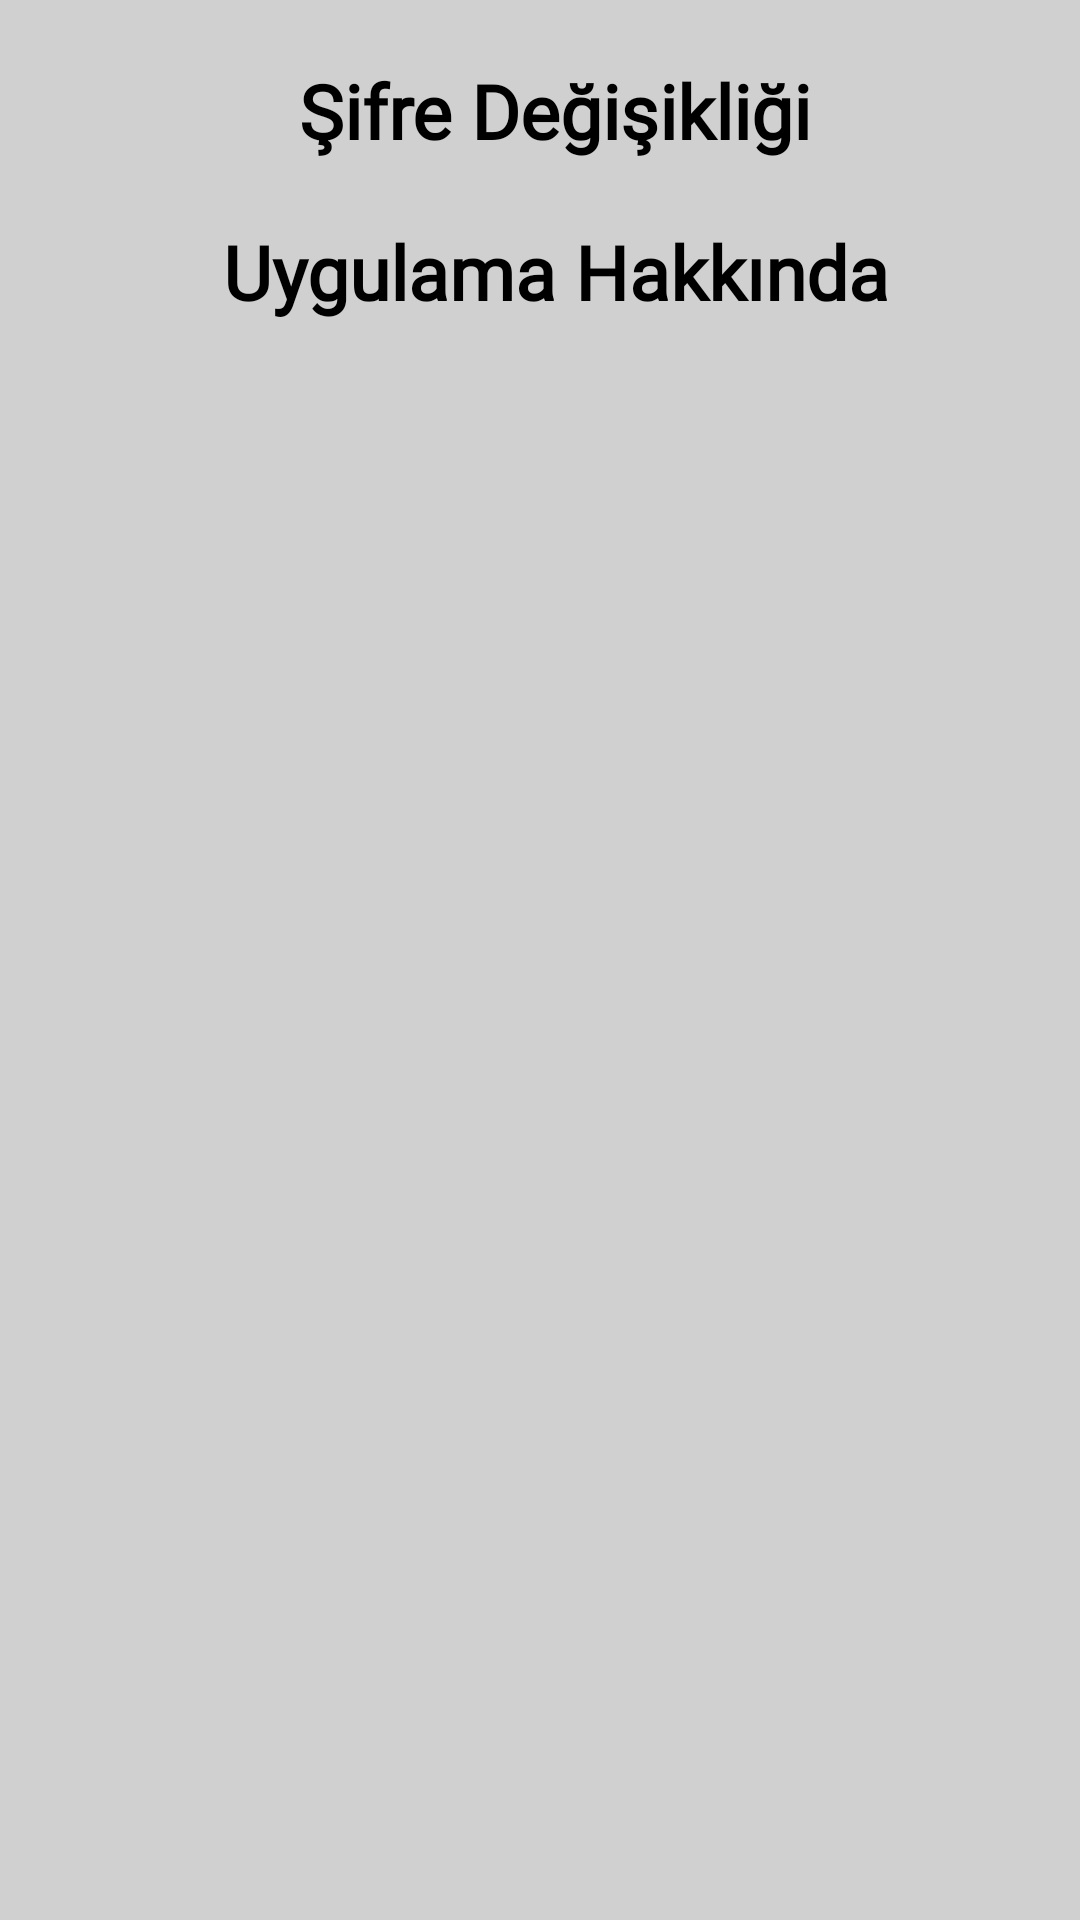

Reconstruct the res/layout file that produces this screen, plus the resources it refers to.
<!-- AndroidManifest.xml: application theme Theme.CineRoom -->
<!-- res/layout/activity_transfer.xml -->
<?xml version="1.0" encoding="utf-8"?>
<LinearLayout xmlns:android="http://schemas.android.com/apk/res/android"
    xmlns:app="http://schemas.android.com/apk/res-auto"
    xmlns:tools="http://schemas.android.com/tools"
    android:layout_width="match_parent"
    android:layout_height="match_parent"
    android:background="#D0D0D0"
    android:orientation="vertical"
    tools:context=".TransferActivity">

    <TextView
        android:id="@+id/textView17"
        android:layout_width="match_parent"
        android:layout_height="wrap_content"
        android:layout_marginTop="20dp"
        android:fontFamily="@font/bree_serif"
        android:gravity="center"
        android:onClick="passwordChange"
        android:paddingLeft="10dp"
        android:text="Şifre Değişikliği"
        android:textAlignment="center"
        android:textColor="#000000"
        android:textSize="25sp"
        android:textStyle="bold" />

    <TextView
        android:id="@+id/textView26"
        android:layout_width="match_parent"
        android:layout_height="wrap_content"
        android:layout_marginTop="20dp"
        android:fontFamily="@font/bree_serif"
        android:gravity="center"
        android:onClick="appInformation"
        android:paddingLeft="10dp"
        android:text="Uygulama Hakkında"
        android:textAlignment="center"
        android:textColor="#000000"
        android:textSize="25sp"
        android:textStyle="bold" />
</LinearLayout>
<!-- resources referenced by this layout -->
<resources>
  <style name="Theme.CineRoom" parent="Theme.MaterialComponents.DayNight.DarkActionBar">
          
          <item name="colorPrimary">#1A1A1A</item>
          <item name="colorPrimaryVariant">#1A1A1A</item>
          <item name="colorOnPrimary">@color/white</item>
          
          <item name="colorSecondary">@color/black</item>
          <item name="colorSecondaryVariant">@color/black</item>
          <item name="colorOnSecondary">@color/black</item>
          
          <item name="android:statusBarColor" tools:targetApi="l">?attr/colorPrimaryVariant</item>
          
      </style>
  <color name="white">#FFFFFFFF</color>
  <color name="black">#FF000000</color>
</resources>
